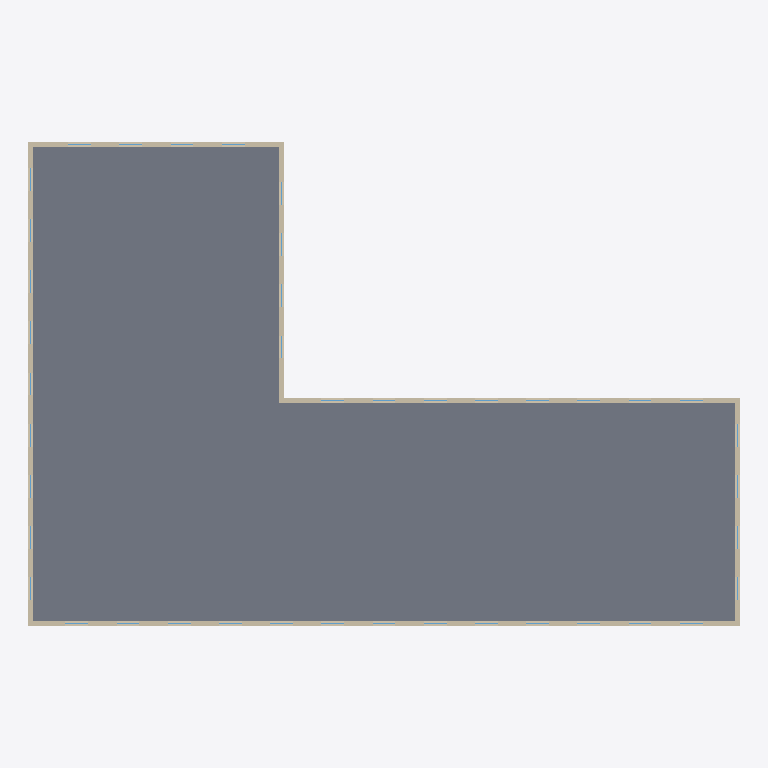
Plan cut of the same IFC building model at storey 'L1' (level 4.50 m, cut at 5.90 m), seen from above with north up, elements coloured by IFC class: 6 walls (beige), 1 slab (grey). Cut surfaces are drawn darker.
Extent 50.0 m × 34.0 m × 21.9 m (x, y, z). Storeys (7): GF at 0.00 m; L1 at 4.50 m; L2 at 7.70 m; L3 at 10.90 m; L4 at 14.10 m; L5 at 17.30 m; B-Roof at 20.50 m. Elements (292): 248 IfcWindow, 37 IfcWall, 6 IfcSlab, 1 IfcRoof.

HEADER;
FILE_DESCRIPTION(('ViewDefinition[DesignTransferView]'),'2;1');
FILE_NAME('/dev/null','2026-11-13T22:05:40+00:00',(''),(''),'IfcOpenShell 0.9.0.post1','IfcOpenShell 0.9.0.post1','Nobody');
FILE_SCHEMA(('IFC4'));
ENDSEC;
DATA;
#1=IFCPROJECT('0lkz_Lcxf5BR89iC1iO5Sf',$,'Test Block (pipeline check)',$,$,$,$,(#10),#5);
#12=IFCSITE('04CxfJ$8r7MRuHqGaobBSv',$,'Site',$,$,#32,#27,$,$,$,$,$,$,$);
#33=IFCBUILDING('19cOJiDo54F92ljOZycDU7',$,$,$,$,$,$,$,$,$,$,$);
#40=IFCBUILDINGSTOREY('33tG$OvC9Edg6jIUeCDCkm',$,'GF',$,$,#51,$,$,$,0.0);
#2247=IFCBUILDINGSTOREY('2H9EwSt391SA2qrTHxOB1P',$,'L1',$,$,#2257,$,$,$,4.5);
#4655=IFCBUILDINGSTOREY('0Gvuih7QnAneMDnFCSDxh7',$,'L2',$,$,#4665,$,$,$,7.7);
#7063=IFCBUILDINGSTOREY('0246c4dzD2h9wSbCsDgkUs',$,'L3',$,$,#7073,$,$,$,10.9);
#9471=IFCBUILDINGSTOREY('3JlwSbKdv2bB4e0sBtIqm9',$,'L4',$,$,#9481,$,$,$,14.1);
#11879=IFCBUILDINGSTOREY('3sqQslnI5F6P6CrvJnpK3N',$,'L5',$,$,#11889,$,$,$,17.3);
#14287=IFCBUILDINGSTOREY('3_nr$Z9GP2WOl6FzJFdGAl',$,'B-Roof',$,$,#14297,$,$,$,20.5);
#2276=IFCSLAB('3qY8KOQOT6owFD3AeNmwmJ',$,'L1 slab',$,$,#2289,#2278,$,.FLOOR.);
#2333=IFCWALL('0DsWyCscP3f8vRpw1JRDq4',$,'L1 ext wall 1',$,$,#2345,#2335,$,.SOLIDWALL.);
#4174=IFCWALL('0sRlKYxbTAN8qBBsD9tw1P',$,'L1 ext wall 6',$,$,#4186,#4176,$,.SOLIDWALL.);
#3267=IFCWALL('3co6SW9l5Eq8OK8BZDZh7k',$,'L1 ext wall 3',$,$,#3279,#3269,$,.SOLIDWALL.);
#3708=IFCWALL('3_9klYhKfC2PD5hy9Y6ZlG',$,'L1 ext wall 4',$,$,#3720,#3710,$,.SOLIDWALL.);
#3941=IFCWALL('2dSO1aCebCrh_2pE9ilThj',$,'L1 ext wall 5',$,$,#3953,#3943,$,.SOLIDWALL.);
#3034=IFCWALL('0A6QrhM1b6ROi8IJWJ4ajq',$,'L1 ext wall 2',$,$,#3046,#3036,$,.SOLIDWALL.);
ENDSEC;
